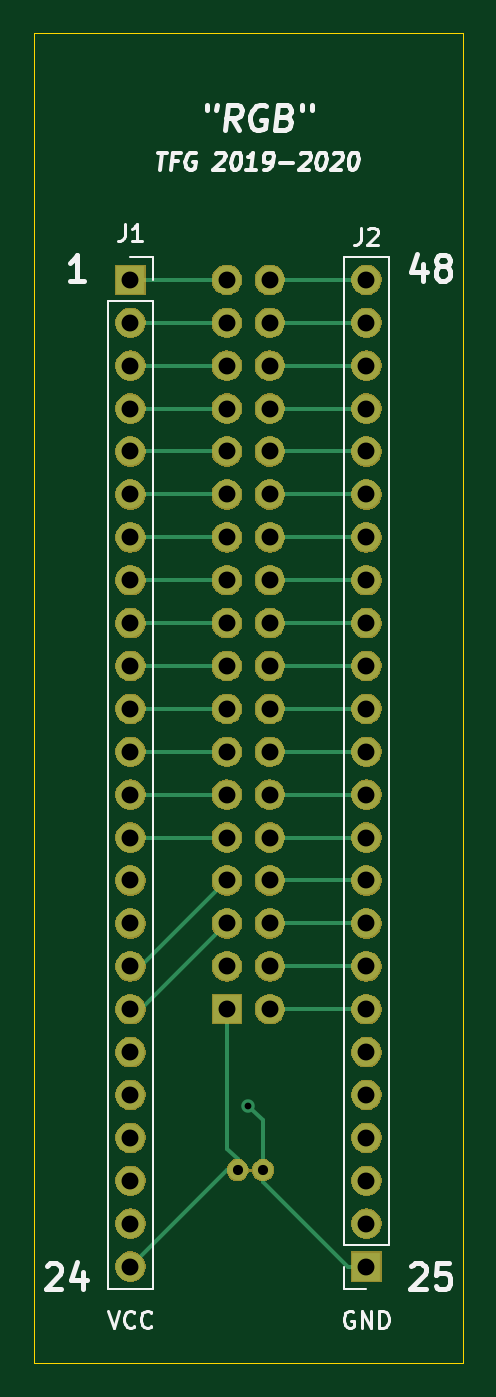
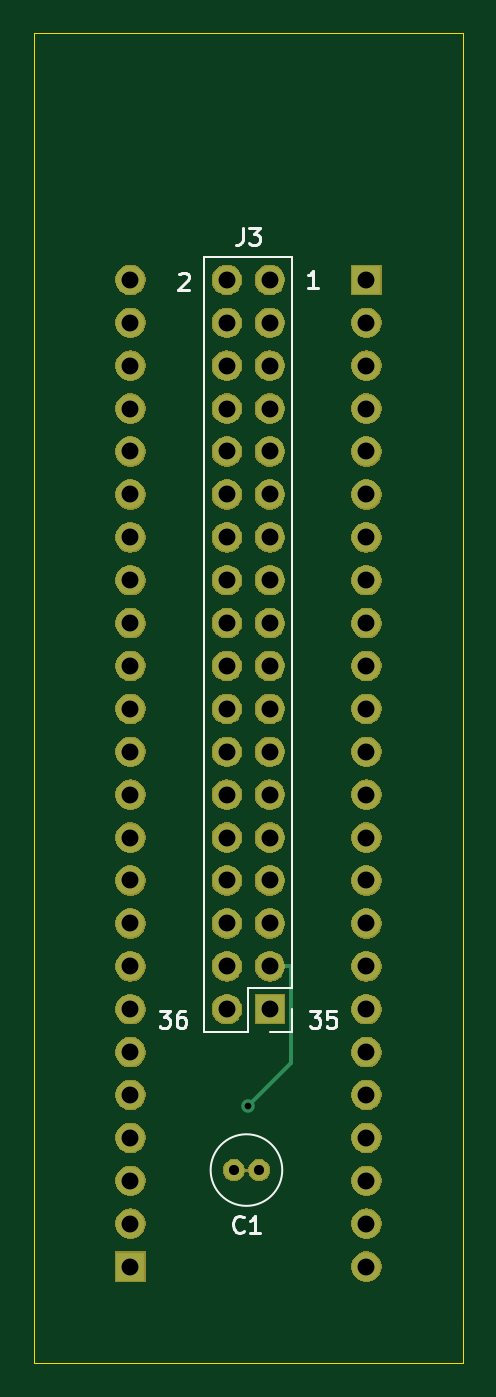
Circuit board: 11 layer files. Board 25.4 x 78.7 mm.
- bottom_copper: PCB_intermedia-B_Cu.gbr (3434 bytes)
- bottom_mask: PCB_intermedia-B_Mask.gbr (83955 bytes)
- paste: PCB_intermedia-B_Paste.gbr (516 bytes)
- bottom_silk: PCB_intermedia-B_SilkS.gbr (4477 bytes)
- outline: PCB_intermedia-Edge_Cuts.gbr (921 bytes)
- top_copper: PCB_intermedia-F_Cu.gbr (5907 bytes)
- top_mask: PCB_intermedia-F_Mask.gbr (83955 bytes)
- paste: PCB_intermedia-F_Paste.gbr (516 bytes)
- top_silk: PCB_intermedia-F_SilkS.gbr (11614 bytes)
- drill: PCB_intermedia-NPTH.drl (286 bytes)
- drill: PCB_intermedia-PTH.drl (1869 bytes)

=== bottom_copper: PCB_intermedia-B_Cu.gbr ===
G04 #@! TF.GenerationSoftware,KiCad,Pcbnew,(5.1.6)-1*
G04 #@! TF.CreationDate,2020-07-15T15:37:22+02:00*
G04 #@! TF.ProjectId,PCB_intermedia,5043425f-696e-4746-9572-6d656469612e,rev?*
G04 #@! TF.SameCoordinates,Original*
G04 #@! TF.FileFunction,Copper,L2,Bot*
G04 #@! TF.FilePolarity,Positive*
%FSLAX46Y46*%
G04 Gerber Fmt 4.6, Leading zero omitted, Abs format (unit mm)*
G04 Created by KiCad (PCBNEW (5.1.6)-1) date 2020-07-15 15:37:22*
%MOMM*%
%LPD*%
G01*
G04 APERTURE LIST*
G04 #@! TA.AperFunction,ComponentPad*
%ADD10C,1.200000*%
G04 #@! TD*
G04 #@! TA.AperFunction,ComponentPad*
%ADD11O,1.700000X1.700000*%
G04 #@! TD*
G04 #@! TA.AperFunction,ComponentPad*
%ADD12R,1.700000X1.700000*%
G04 #@! TD*
G04 #@! TA.AperFunction,ViaPad*
%ADD13C,0.800000*%
G04 #@! TD*
G04 #@! TA.AperFunction,Conductor*
%ADD14C,0.250000*%
G04 #@! TD*
G04 APERTURE END LIST*
D10*
X106045000Y-125730000D03*
X107545000Y-125730000D03*
D11*
X99695000Y-131445000D03*
X99695000Y-128905000D03*
X99695000Y-126365000D03*
X99695000Y-123825000D03*
X99695000Y-121285000D03*
X99695000Y-118745000D03*
X99695000Y-116205000D03*
X99695000Y-113665000D03*
X99695000Y-111125000D03*
X99695000Y-108585000D03*
X99695000Y-106045000D03*
X99695000Y-103505000D03*
X99695000Y-100965000D03*
X99695000Y-98425000D03*
X99695000Y-95885000D03*
X99695000Y-93345000D03*
X99695000Y-90805000D03*
X99695000Y-88265000D03*
X99695000Y-85725000D03*
X99695000Y-83185000D03*
X99695000Y-80645000D03*
X99695000Y-78105000D03*
X99695000Y-75565000D03*
D12*
X99695000Y-73025000D03*
X113665000Y-131445000D03*
D11*
X113665000Y-128905000D03*
X113665000Y-126365000D03*
X113665000Y-123825000D03*
X113665000Y-121285000D03*
X113665000Y-118745000D03*
X113665000Y-116205000D03*
X113665000Y-113665000D03*
X113665000Y-111125000D03*
X113665000Y-108585000D03*
X113665000Y-106045000D03*
X113665000Y-103505000D03*
X113665000Y-100965000D03*
X113665000Y-98425000D03*
X113665000Y-95885000D03*
X113665000Y-93345000D03*
X113665000Y-90805000D03*
X113665000Y-88265000D03*
X113665000Y-85725000D03*
X113665000Y-83185000D03*
X113665000Y-80645000D03*
X113665000Y-78105000D03*
X113665000Y-75565000D03*
X113665000Y-73025000D03*
D12*
X105410000Y-116205000D03*
D11*
X107950000Y-116205000D03*
X105410000Y-113665000D03*
X107950000Y-113665000D03*
X105410000Y-111125000D03*
X107950000Y-111125000D03*
X105410000Y-108585000D03*
X107950000Y-108585000D03*
X105410000Y-106045000D03*
X107950000Y-106045000D03*
X105410000Y-103505000D03*
X107950000Y-103505000D03*
X105410000Y-100965000D03*
X107950000Y-100965000D03*
X105410000Y-98425000D03*
X107950000Y-98425000D03*
X105410000Y-95885000D03*
X107950000Y-95885000D03*
X105410000Y-93345000D03*
X107950000Y-93345000D03*
X105410000Y-90805000D03*
X107950000Y-90805000D03*
X105410000Y-88265000D03*
X107950000Y-88265000D03*
X105410000Y-85725000D03*
X107950000Y-85725000D03*
X105410000Y-83185000D03*
X107950000Y-83185000D03*
X105410000Y-80645000D03*
X107950000Y-80645000D03*
X105410000Y-78105000D03*
X107950000Y-78105000D03*
X105410000Y-75565000D03*
X107950000Y-75565000D03*
X105410000Y-73025000D03*
X107950000Y-73025000D03*
D13*
X106680000Y-121920000D03*
D14*
X104207919Y-113665000D02*
X105410000Y-113665000D01*
X104140000Y-113732919D02*
X104207919Y-113665000D01*
X104140000Y-119380000D02*
X104140000Y-113732919D01*
X106680000Y-121920000D02*
X104140000Y-119380000D01*
M02*

=== bottom_mask: PCB_intermedia-B_Mask.gbr (83955 bytes, source omitted) ===
=== paste: PCB_intermedia-B_Paste.gbr ===
G04 #@! TF.GenerationSoftware,KiCad,Pcbnew,(5.1.6)-1*
G04 #@! TF.CreationDate,2020-07-15T15:37:22+02:00*
G04 #@! TF.ProjectId,PCB_intermedia,5043425f-696e-4746-9572-6d656469612e,rev?*
G04 #@! TF.SameCoordinates,Original*
G04 #@! TF.FileFunction,Paste,Bot*
G04 #@! TF.FilePolarity,Positive*
%FSLAX46Y46*%
G04 Gerber Fmt 4.6, Leading zero omitted, Abs format (unit mm)*
G04 Created by KiCad (PCBNEW (5.1.6)-1) date 2020-07-15 15:37:22*
%MOMM*%
%LPD*%
G01*
G04 APERTURE LIST*
G04 APERTURE END LIST*
M02*

=== bottom_silk: PCB_intermedia-B_SilkS.gbr ===
G04 #@! TF.GenerationSoftware,KiCad,Pcbnew,(5.1.6)-1*
G04 #@! TF.CreationDate,2020-07-15T15:37:22+02:00*
G04 #@! TF.ProjectId,PCB_intermedia,5043425f-696e-4746-9572-6d656469612e,rev?*
G04 #@! TF.SameCoordinates,Original*
G04 #@! TF.FileFunction,Legend,Bot*
G04 #@! TF.FilePolarity,Positive*
%FSLAX46Y46*%
G04 Gerber Fmt 4.6, Leading zero omitted, Abs format (unit mm)*
G04 Created by KiCad (PCBNEW (5.1.6)-1) date 2020-07-15 15:37:22*
%MOMM*%
%LPD*%
G01*
G04 APERTURE LIST*
%ADD10C,0.150000*%
%ADD11C,0.120000*%
G04 APERTURE END LIST*
D10*
X102584285Y-73477380D02*
X103155714Y-73477380D01*
X102870000Y-73477380D02*
X102870000Y-72477380D01*
X102965238Y-72620238D01*
X103060476Y-72715476D01*
X103155714Y-72763095D01*
X110775714Y-72699619D02*
X110728095Y-72652000D01*
X110632857Y-72604380D01*
X110394761Y-72604380D01*
X110299523Y-72652000D01*
X110251904Y-72699619D01*
X110204285Y-72794857D01*
X110204285Y-72890095D01*
X110251904Y-73032952D01*
X110823333Y-73604380D01*
X110204285Y-73604380D01*
X103044523Y-116292380D02*
X102425476Y-116292380D01*
X102758809Y-116673333D01*
X102615952Y-116673333D01*
X102520714Y-116720952D01*
X102473095Y-116768571D01*
X102425476Y-116863809D01*
X102425476Y-117101904D01*
X102473095Y-117197142D01*
X102520714Y-117244761D01*
X102615952Y-117292380D01*
X102901666Y-117292380D01*
X102996904Y-117244761D01*
X103044523Y-117197142D01*
X101520714Y-116292380D02*
X101996904Y-116292380D01*
X102044523Y-116768571D01*
X101996904Y-116720952D01*
X101901666Y-116673333D01*
X101663571Y-116673333D01*
X101568333Y-116720952D01*
X101520714Y-116768571D01*
X101473095Y-116863809D01*
X101473095Y-117101904D01*
X101520714Y-117197142D01*
X101568333Y-117244761D01*
X101663571Y-117292380D01*
X101901666Y-117292380D01*
X101996904Y-117244761D01*
X102044523Y-117197142D01*
X111934523Y-116292380D02*
X111315476Y-116292380D01*
X111648809Y-116673333D01*
X111505952Y-116673333D01*
X111410714Y-116720952D01*
X111363095Y-116768571D01*
X111315476Y-116863809D01*
X111315476Y-117101904D01*
X111363095Y-117197142D01*
X111410714Y-117244761D01*
X111505952Y-117292380D01*
X111791666Y-117292380D01*
X111886904Y-117244761D01*
X111934523Y-117197142D01*
X110458333Y-116292380D02*
X110648809Y-116292380D01*
X110744047Y-116340000D01*
X110791666Y-116387619D01*
X110886904Y-116530476D01*
X110934523Y-116720952D01*
X110934523Y-117101904D01*
X110886904Y-117197142D01*
X110839285Y-117244761D01*
X110744047Y-117292380D01*
X110553571Y-117292380D01*
X110458333Y-117244761D01*
X110410714Y-117197142D01*
X110363095Y-117101904D01*
X110363095Y-116863809D01*
X110410714Y-116768571D01*
X110458333Y-116720952D01*
X110553571Y-116673333D01*
X110744047Y-116673333D01*
X110839285Y-116720952D01*
X110886904Y-116768571D01*
X110934523Y-116863809D01*
D11*
X108915000Y-125730000D02*
G75*
G03*
X108915000Y-125730000I-2120000J0D01*
G01*
X104080000Y-117535000D02*
X105410000Y-117535000D01*
X104080000Y-116205000D02*
X104080000Y-117535000D01*
X106680000Y-117535000D02*
X109280000Y-117535000D01*
X106680000Y-114935000D02*
X106680000Y-117535000D01*
X104080000Y-114935000D02*
X106680000Y-114935000D01*
X109280000Y-117535000D02*
X109280000Y-71695000D01*
X104080000Y-114935000D02*
X104080000Y-71695000D01*
X104080000Y-71695000D02*
X109280000Y-71695000D01*
D10*
X106961666Y-129337142D02*
X107009285Y-129384761D01*
X107152142Y-129432380D01*
X107247380Y-129432380D01*
X107390238Y-129384761D01*
X107485476Y-129289523D01*
X107533095Y-129194285D01*
X107580714Y-129003809D01*
X107580714Y-128860952D01*
X107533095Y-128670476D01*
X107485476Y-128575238D01*
X107390238Y-128480000D01*
X107247380Y-128432380D01*
X107152142Y-128432380D01*
X107009285Y-128480000D01*
X106961666Y-128527619D01*
X106009285Y-129432380D02*
X106580714Y-129432380D01*
X106295000Y-129432380D02*
X106295000Y-128432380D01*
X106390238Y-128575238D01*
X106485476Y-128670476D01*
X106580714Y-128718095D01*
X107013333Y-69937380D02*
X107013333Y-70651666D01*
X107060952Y-70794523D01*
X107156190Y-70889761D01*
X107299047Y-70937380D01*
X107394285Y-70937380D01*
X106632380Y-69937380D02*
X106013333Y-69937380D01*
X106346666Y-70318333D01*
X106203809Y-70318333D01*
X106108571Y-70365952D01*
X106060952Y-70413571D01*
X106013333Y-70508809D01*
X106013333Y-70746904D01*
X106060952Y-70842142D01*
X106108571Y-70889761D01*
X106203809Y-70937380D01*
X106489523Y-70937380D01*
X106584761Y-70889761D01*
X106632380Y-70842142D01*
M02*

=== outline: PCB_intermedia-Edge_Cuts.gbr ===
G04 #@! TF.GenerationSoftware,KiCad,Pcbnew,(5.1.6)-1*
G04 #@! TF.CreationDate,2020-07-15T15:37:24+02:00*
G04 #@! TF.ProjectId,PCB_intermedia,5043425f-696e-4746-9572-6d656469612e,rev?*
G04 #@! TF.SameCoordinates,Original*
G04 #@! TF.FileFunction,Profile,NP*
%FSLAX46Y46*%
G04 Gerber Fmt 4.6, Leading zero omitted, Abs format (unit mm)*
G04 Created by KiCad (PCBNEW (5.1.6)-1) date 2020-07-15 15:37:24*
%MOMM*%
%LPD*%
G01*
G04 APERTURE LIST*
G04 #@! TA.AperFunction,Profile*
%ADD10C,0.050000*%
G04 #@! TD*
G04 APERTURE END LIST*
D10*
X119380000Y-137160000D02*
X119380000Y-134620000D01*
X93980000Y-137160000D02*
X119380000Y-137160000D01*
X93980000Y-134620000D02*
X93980000Y-137160000D01*
X119380000Y-58420000D02*
X119380000Y-134620000D01*
X116840000Y-58420000D02*
X119380000Y-58420000D01*
X93980000Y-58420000D02*
X116840000Y-58420000D01*
X93980000Y-134620000D02*
X93980000Y-58420000D01*
M02*

=== top_copper: PCB_intermedia-F_Cu.gbr ===
G04 #@! TF.GenerationSoftware,KiCad,Pcbnew,(5.1.6)-1*
G04 #@! TF.CreationDate,2020-07-15T15:37:22+02:00*
G04 #@! TF.ProjectId,PCB_intermedia,5043425f-696e-4746-9572-6d656469612e,rev?*
G04 #@! TF.SameCoordinates,Original*
G04 #@! TF.FileFunction,Copper,L1,Top*
G04 #@! TF.FilePolarity,Positive*
%FSLAX46Y46*%
G04 Gerber Fmt 4.6, Leading zero omitted, Abs format (unit mm)*
G04 Created by KiCad (PCBNEW (5.1.6)-1) date 2020-07-15 15:37:22*
%MOMM*%
%LPD*%
G01*
G04 APERTURE LIST*
G04 #@! TA.AperFunction,ComponentPad*
%ADD10C,1.200000*%
G04 #@! TD*
G04 #@! TA.AperFunction,ComponentPad*
%ADD11O,1.700000X1.700000*%
G04 #@! TD*
G04 #@! TA.AperFunction,ComponentPad*
%ADD12R,1.700000X1.700000*%
G04 #@! TD*
G04 #@! TA.AperFunction,ViaPad*
%ADD13C,0.800000*%
G04 #@! TD*
G04 #@! TA.AperFunction,Conductor*
%ADD14C,0.250000*%
G04 #@! TD*
G04 APERTURE END LIST*
D10*
X106045000Y-125730000D03*
X107545000Y-125730000D03*
D11*
X99695000Y-131445000D03*
X99695000Y-128905000D03*
X99695000Y-126365000D03*
X99695000Y-123825000D03*
X99695000Y-121285000D03*
X99695000Y-118745000D03*
X99695000Y-116205000D03*
X99695000Y-113665000D03*
X99695000Y-111125000D03*
X99695000Y-108585000D03*
X99695000Y-106045000D03*
X99695000Y-103505000D03*
X99695000Y-100965000D03*
X99695000Y-98425000D03*
X99695000Y-95885000D03*
X99695000Y-93345000D03*
X99695000Y-90805000D03*
X99695000Y-88265000D03*
X99695000Y-85725000D03*
X99695000Y-83185000D03*
X99695000Y-80645000D03*
X99695000Y-78105000D03*
X99695000Y-75565000D03*
D12*
X99695000Y-73025000D03*
X113665000Y-131445000D03*
D11*
X113665000Y-128905000D03*
X113665000Y-126365000D03*
X113665000Y-123825000D03*
X113665000Y-121285000D03*
X113665000Y-118745000D03*
X113665000Y-116205000D03*
X113665000Y-113665000D03*
X113665000Y-111125000D03*
X113665000Y-108585000D03*
X113665000Y-106045000D03*
X113665000Y-103505000D03*
X113665000Y-100965000D03*
X113665000Y-98425000D03*
X113665000Y-95885000D03*
X113665000Y-93345000D03*
X113665000Y-90805000D03*
X113665000Y-88265000D03*
X113665000Y-85725000D03*
X113665000Y-83185000D03*
X113665000Y-80645000D03*
X113665000Y-78105000D03*
X113665000Y-75565000D03*
X113665000Y-73025000D03*
D12*
X105410000Y-116205000D03*
D11*
X107950000Y-116205000D03*
X105410000Y-113665000D03*
X107950000Y-113665000D03*
X105410000Y-111125000D03*
X107950000Y-111125000D03*
X105410000Y-108585000D03*
X107950000Y-108585000D03*
X105410000Y-106045000D03*
X107950000Y-106045000D03*
X105410000Y-103505000D03*
X107950000Y-103505000D03*
X105410000Y-100965000D03*
X107950000Y-100965000D03*
X105410000Y-98425000D03*
X107950000Y-98425000D03*
X105410000Y-95885000D03*
X107950000Y-95885000D03*
X105410000Y-93345000D03*
X107950000Y-93345000D03*
X105410000Y-90805000D03*
X107950000Y-90805000D03*
X105410000Y-88265000D03*
X107950000Y-88265000D03*
X105410000Y-85725000D03*
X107950000Y-85725000D03*
X105410000Y-83185000D03*
X107950000Y-83185000D03*
X105410000Y-80645000D03*
X107950000Y-80645000D03*
X105410000Y-78105000D03*
X107950000Y-78105000D03*
X105410000Y-75565000D03*
X107950000Y-75565000D03*
X105410000Y-73025000D03*
X107950000Y-73025000D03*
D13*
X106680000Y-121920000D03*
D14*
X105410000Y-125730000D02*
X106045000Y-125730000D01*
X99695000Y-131445000D02*
X105410000Y-125730000D01*
X105410000Y-116205000D02*
X105410000Y-124460000D01*
X106045000Y-125095000D02*
X106045000Y-125730000D01*
X105410000Y-124460000D02*
X106045000Y-125095000D01*
X107545000Y-126425000D02*
X107545000Y-125730000D01*
X112565000Y-131445000D02*
X107545000Y-126425000D01*
X113665000Y-131445000D02*
X112565000Y-131445000D01*
X107545000Y-125730000D02*
X107545000Y-122785000D01*
X107545000Y-122785000D02*
X106680000Y-121920000D01*
X100330000Y-116205000D02*
X99695000Y-116205000D01*
X105410000Y-111125000D02*
X100330000Y-116205000D01*
X100330000Y-113665000D02*
X99695000Y-113665000D01*
X105410000Y-108585000D02*
X100330000Y-113665000D01*
X104207919Y-106045000D02*
X99695000Y-106045000D01*
X105410000Y-106045000D02*
X104207919Y-106045000D01*
X104207919Y-103505000D02*
X99695000Y-103505000D01*
X105410000Y-103505000D02*
X104207919Y-103505000D01*
X104207919Y-100965000D02*
X99695000Y-100965000D01*
X105410000Y-100965000D02*
X104207919Y-100965000D01*
X104207919Y-98425000D02*
X99695000Y-98425000D01*
X105410000Y-98425000D02*
X104207919Y-98425000D01*
X104207919Y-95885000D02*
X99695000Y-95885000D01*
X105410000Y-95885000D02*
X104207919Y-95885000D01*
X99695000Y-93345000D02*
X105410000Y-93345000D01*
X99695000Y-90805000D02*
X105410000Y-90805000D01*
X99695000Y-88265000D02*
X105410000Y-88265000D01*
X99695000Y-85725000D02*
X105410000Y-85725000D01*
X99695000Y-83185000D02*
X105410000Y-83185000D01*
X99695000Y-80645000D02*
X105410000Y-80645000D01*
X99695000Y-78105000D02*
X105410000Y-78105000D01*
X99695000Y-75565000D02*
X105410000Y-75565000D01*
X99695000Y-73025000D02*
X105410000Y-73025000D01*
X113665000Y-116205000D02*
X107950000Y-116205000D01*
X113665000Y-113665000D02*
X107950000Y-113665000D01*
X107950000Y-111125000D02*
X113665000Y-111125000D01*
X107950000Y-108585000D02*
X113665000Y-108585000D01*
X113665000Y-106045000D02*
X107950000Y-106045000D01*
X113665000Y-103505000D02*
X107950000Y-103505000D01*
X113665000Y-100965000D02*
X107950000Y-100965000D01*
X113665000Y-98425000D02*
X107950000Y-98425000D01*
X113665000Y-95885000D02*
X107950000Y-95885000D01*
X113665000Y-93345000D02*
X107950000Y-93345000D01*
X113665000Y-90805000D02*
X107950000Y-90805000D01*
X113665000Y-88265000D02*
X107950000Y-88265000D01*
X113665000Y-85725000D02*
X107950000Y-85725000D01*
X113665000Y-83185000D02*
X107950000Y-83185000D01*
X113665000Y-80645000D02*
X107950000Y-80645000D01*
X113665000Y-78105000D02*
X107950000Y-78105000D01*
X113665000Y-75565000D02*
X107950000Y-75565000D01*
X113665000Y-73025000D02*
X107950000Y-73025000D01*
M02*

=== top_mask: PCB_intermedia-F_Mask.gbr (83955 bytes, source omitted) ===
=== paste: PCB_intermedia-F_Paste.gbr ===
G04 #@! TF.GenerationSoftware,KiCad,Pcbnew,(5.1.6)-1*
G04 #@! TF.CreationDate,2020-07-15T15:37:22+02:00*
G04 #@! TF.ProjectId,PCB_intermedia,5043425f-696e-4746-9572-6d656469612e,rev?*
G04 #@! TF.SameCoordinates,Original*
G04 #@! TF.FileFunction,Paste,Top*
G04 #@! TF.FilePolarity,Positive*
%FSLAX46Y46*%
G04 Gerber Fmt 4.6, Leading zero omitted, Abs format (unit mm)*
G04 Created by KiCad (PCBNEW (5.1.6)-1) date 2020-07-15 15:37:22*
%MOMM*%
%LPD*%
G01*
G04 APERTURE LIST*
G04 APERTURE END LIST*
M02*

=== top_silk: PCB_intermedia-F_SilkS.gbr (11614 bytes, source omitted) ===
=== drill: PCB_intermedia-NPTH.drl ===
M48
; DRILL file {KiCad (5.1.6)-1} date 07/15/20 15:36:21
; FORMAT={-:-/ absolute / metric / decimal}
; #@! TF.CreationDate,2020-07-15T15:36:21+02:00
; #@! TF.GenerationSoftware,Kicad,Pcbnew,(5.1.6)-1
; #@! TF.FileFunction,NonPlated,1,2,NPTH
FMAT,2
METRIC
%
G90
G05
T0
M30

=== drill: PCB_intermedia-PTH.drl ===
M48
; DRILL file {KiCad (5.1.6)-1} date 07/15/20 15:36:21
; FORMAT={-:-/ absolute / metric / decimal}
; #@! TF.CreationDate,2020-07-15T15:36:21+02:00
; #@! TF.GenerationSoftware,Kicad,Pcbnew,(5.1.6)-1
; #@! TF.FileFunction,Plated,1,2,PTH
FMAT,2
METRIC
T1C0.400
T2C0.600
T3C1.000
%
G90
G05
T1
X106.68Y-121.92
T2
X106.045Y-125.73
X107.545Y-125.73
T3
X99.695Y-73.025
X99.695Y-75.565
X99.695Y-78.105
X99.695Y-80.645
X99.695Y-83.185
X99.695Y-85.725
X99.695Y-88.265
X99.695Y-90.805
X99.695Y-93.345
X99.695Y-95.885
X99.695Y-98.425
X99.695Y-100.965
X99.695Y-103.505
X99.695Y-106.045
X99.695Y-108.585
X99.695Y-111.125
X99.695Y-113.665
X99.695Y-116.205
X99.695Y-118.745
X99.695Y-121.285
X99.695Y-123.825
X99.695Y-126.365
X99.695Y-128.905
X99.695Y-131.445
X105.41Y-73.025
X105.41Y-75.565
X105.41Y-78.105
X105.41Y-80.645
X105.41Y-83.185
X105.41Y-85.725
X105.41Y-88.265
X105.41Y-90.805
X105.41Y-93.345
X105.41Y-95.885
X105.41Y-98.425
X105.41Y-100.965
X105.41Y-103.505
X105.41Y-106.045
X105.41Y-108.585
X105.41Y-111.125
X105.41Y-113.665
X105.41Y-116.205
X107.95Y-73.025
X107.95Y-75.565
X107.95Y-78.105
X107.95Y-80.645
X107.95Y-83.185
X107.95Y-85.725
X107.95Y-88.265
X107.95Y-90.805
X107.95Y-93.345
X107.95Y-95.885
X107.95Y-98.425
X107.95Y-100.965
X107.95Y-103.505
X107.95Y-106.045
X107.95Y-108.585
X107.95Y-111.125
X107.95Y-113.665
X107.95Y-116.205
X113.665Y-73.025
X113.665Y-75.565
X113.665Y-78.105
X113.665Y-80.645
X113.665Y-83.185
X113.665Y-85.725
X113.665Y-88.265
X113.665Y-90.805
X113.665Y-93.345
X113.665Y-95.885
X113.665Y-98.425
X113.665Y-100.965
X113.665Y-103.505
X113.665Y-106.045
X113.665Y-108.585
X113.665Y-111.125
X113.665Y-113.665
X113.665Y-116.205
X113.665Y-118.745
X113.665Y-121.285
X113.665Y-123.825
X113.665Y-126.365
X113.665Y-128.905
X113.665Y-131.445
T0
M30

